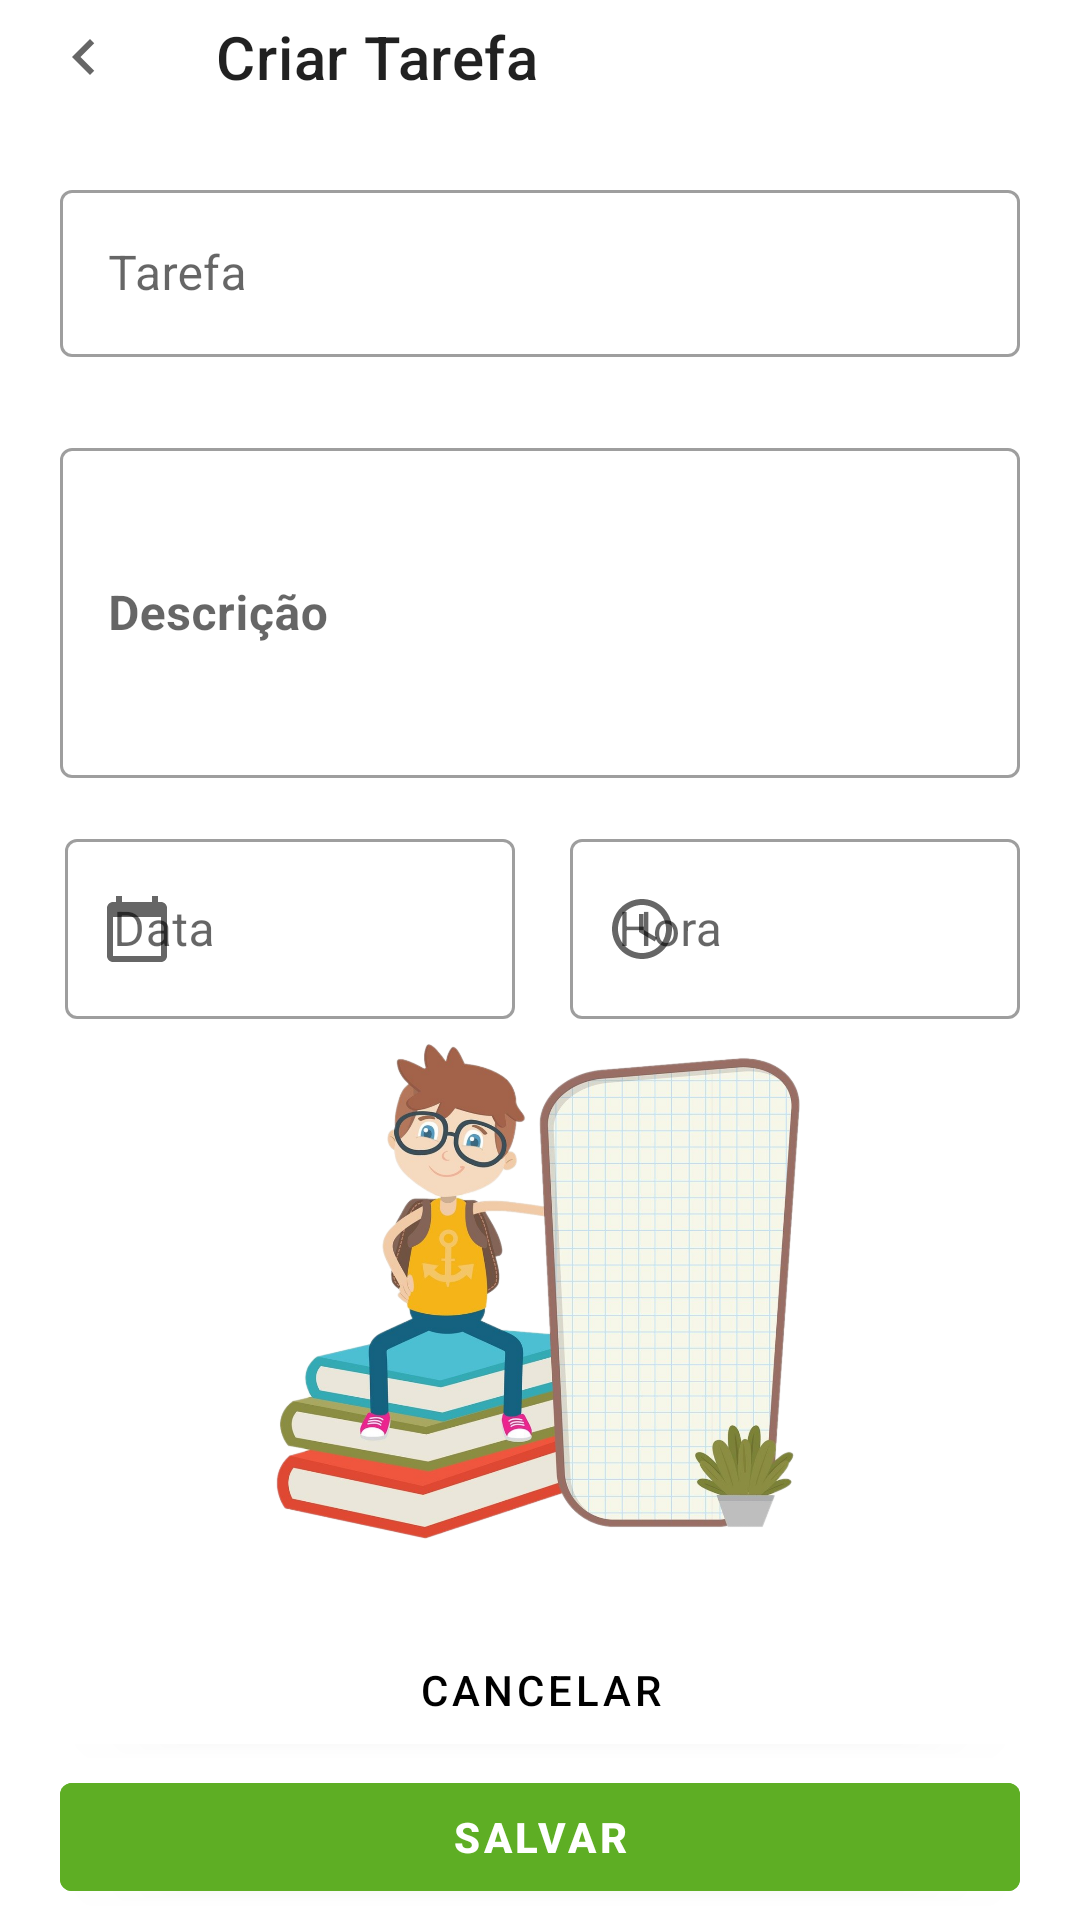

Produce the Android XML layout that renders to this screen, including the resource entries it uses.
<!-- AndroidManifest.xml: application theme Theme.Lembrame -->
<!-- res/layout/activity_add_task.xml -->
<?xml version="1.0" encoding="utf-8"?>
<androidx.constraintlayout.widget.ConstraintLayout
    xmlns:android="http://schemas.android.com/apk/res/android"
    xmlns:app="http://schemas.android.com/apk/res-auto"
    xmlns:tools="http://schemas.android.com/tools"
    android:layout_width="match_parent"
    android:layout_height="match_parent">

    <androidx.appcompat.widget.Toolbar
        android:id="@+id/Toolbar"
        android:layout_width="408dp"
        android:layout_height="38dp"
        android:textColor="#000000"
        android:textStyle="bold"
        app:navigationIcon="@drawable/ic_baseline_chevron_left_24"
        app:title="Criar Tarefa"
        tools:layout_editor_absoluteX="3dp"
        tools:layout_editor_absoluteY="0dp"
        tools:ignore="MissingConstraints" />

    <androidx.constraintlayout.widget.Guideline
        android:id="@+id/guide_Início"
        android:orientation="vertical"
        app:layout_constraintGuide_begin="20dp"
        android:layout_width="wrap_content"
        android:layout_height="wrap_content"/>

    <androidx.constraintlayout.widget.Guideline
        android:id="@+id/guide_Fim"
        android:orientation="vertical"
        app:layout_constraintGuide_end="20dp"
        android:layout_width="wrap_content"
        android:layout_height="wrap_content"/>

    <com.google.android.material.textfield.TextInputLayout
        android:id="@+id/Tarefa"
        style="@style/Widget.MaterialComponents.TextInputLayout.OutlinedBox"
        android:layout_width="0dp"
        android:layout_height="wrap_content"
        android:layout_marginTop="20dp"
        android:hint="@string/t_tulo"
        app:layout_constraintEnd_toEndOf="@id/guide_Fim"
        app:layout_constraintStart_toStartOf="@id/guide_Início"
        app:layout_constraintTop_toBottomOf="@id/Toolbar">

        <com.google.android.material.textfield.TextInputEditText
            android:layout_width="match_parent"
            android:layout_height="wrap_content"
            android:visibility="visible" />

    </com.google.android.material.textfield.TextInputLayout>


    <com.google.android.material.textfield.TextInputLayout
        android:id="@+id/Descrição"
        style="@style/Widget.MaterialComponents.TextInputLayout.OutlinedBox"
        android:layout_width="0dp"
        android:layout_height="wrap_content"
        android:layout_marginTop="25dp"
        android:hint="@string/descri_o"
        android:textAlignment="textStart"
        app:layout_constraintEnd_toEndOf="@id/guide_Fim"
        app:layout_constraintStart_toStartOf="@id/guide_Início"
        app:layout_constraintTop_toBottomOf="@id/Tarefa">

        <com.google.android.material.textfield.TextInputEditText
            android:layout_width="match_parent"
            android:layout_height="110dp"
            android:textAlignment="textStart"
            android:textAllCaps="false"
            android:textStyle="bold"
            android:visibility="visible" />

    </com.google.android.material.textfield.TextInputLayout>

    <com.google.android.material.textfield.TextInputLayout
        android:id="@+id/Data"
        style="@style/Widget.MaterialComponents.TextInputLayout.OutlinedBox"
        android:layout_width="150dp"
        android:layout_height="68dp"
        android:layout_marginTop="15dp"
        android:hint="@string/data"
        app:layout_constraintEnd_toEndOf="@id/Hora"
        app:layout_constraintHorizontal_bias="0.01"
        app:layout_constraintStart_toStartOf="@id/guide_Início"
        app:layout_constraintTop_toBottomOf="@id/Descrição"
        app:startIconDrawable="@drawable/ic_calendar_today_24">


        <com.google.android.material.textfield.TextInputEditText
            android:layout_width="match_parent"
            android:layout_height="60dp"
            android:focusable="false"
            android:inputType="none" />
    </com.google.android.material.textfield.TextInputLayout>

    <com.google.android.material.textfield.TextInputLayout
        android:id="@+id/Hora"
        style="@style/Widget.MaterialComponents.TextInputLayout.OutlinedBox"
        android:layout_width="150dp"
        android:layout_height="68dp"
        android:layout_marginTop="15dp"
        android:hint="@string/hora"
        app:layout_constraintEnd_toEndOf="@id/guide_Fim"
        app:layout_constraintHorizontal_bias="1.0"
        app:layout_constraintStart_toStartOf="@id/Data"
        app:layout_constraintTop_toBottomOf="@id/Descrição"
        app:startIconDrawable="@drawable/ic_baseline_access_time_24">


        <com.google.android.material.textfield.TextInputEditText
            android:layout_width="match_parent"
            android:layout_height="60dp"
            android:focusable="false"
            android:inputType="none" />
    </com.google.android.material.textfield.TextInputLayout>

    <ImageView
        android:id="@+id/imageView"
        android:layout_width="0dp"
        android:layout_height="200dp"
        android:layout_marginTop="70dp"
        app:layout_constraintEnd_toEndOf="parent"
        app:layout_constraintStart_toStartOf="parent"
        app:srcCompat="@drawable/menino_tarefas"
        app:layout_constraintTop_toBottomOf="@id/Descrição"
        tools:layout_editor_absoluteY="520dp"
        android:contentDescription="@string/imagem_de_tarefa" />

    <com.google.android.material.button.MaterialButton
        android:id="@+id/Cancelar"
        android:layout_width="0dp"
        android:layout_height="wrap_content"
        android:layout_marginTop="280dp"
        android:backgroundTint="#FFFFFF"
        android:text="@string/cancelar"
        android:textColor="#000000"
        app:layout_constraintEnd_toEndOf="@id/guide_Fim"
        app:layout_constraintStart_toStartOf="@id/guide_Início"
        app:layout_constraintTop_toBottomOf="@id/Descrição" />

    <com.google.android.material.button.MaterialButton
        android:id="@+id/Salvar"
        android:layout_width="0dp"
        android:layout_height="wrap_content"
        android:layout_marginTop="1dp"
        android:backgroundTint="#5EAE24"
        android:text="@string/salvar"
        android:textAllCaps="false"
        android:textStyle="bold"
        app:layout_constraintEnd_toEndOf="@id/guide_Fim"
        app:layout_constraintStart_toStartOf="@id/guide_Início"
        app:layout_constraintTop_toBottomOf="@id/Cancelar" />


</androidx.constraintlayout.widget.ConstraintLayout>
<!-- resources referenced by this layout -->
<resources>
  <!-- drawable ic_baseline_access_time_24 (drawable) -->
  <vector android:height="24dp" android:tint="#20FF03"
      android:viewportHeight="24" android:viewportWidth="24"
      android:width="24dp" xmlns:android="http://schemas.android.com/apk/res/android">
      <path android:fillColor="@android:color/white" android:pathData="M11.99,2C6.47,2 2,6.48 2,12s4.47,10 9.99,10C17.52,22 22,17.52 22,12S17.52,2 11.99,2zM12,20c-4.42,0 -8,-3.58 -8,-8s3.58,-8 8,-8 8,3.58 8,8 -3.58,8 -8,8z"/>
      <path android:fillColor="@android:color/white" android:pathData="M12.5,7H11v6l5.25,3.15 0.75,-1.23 -4.5,-2.67z"/>
  </vector>
  <!-- drawable ic_baseline_chevron_left_24 (drawable) -->
  <vector
      xmlns:android="http://schemas.android.com/apk/res/android"
      android:width="24dp"
      android:height="24dp"
      android:viewportWidth="24"
      android:viewportHeight="24"
      android:tint="?attr/colorControlNormal">
    <path
        android:fillColor="@android:color/white"
        android:pathData="M15.41,7.41L14,6l-6,6 6,6 1.41,-1.41L10.83,12z"/>
  </vector>
  <!-- drawable ic_calendar_today_24 (drawable) -->
  <vector android:height="24dp" android:tint="#20FF03"
      android:viewportHeight="24" android:viewportWidth="24"
      android:width="24dp" xmlns:android="http://schemas.android.com/apk/res/android">
      <path android:fillColor="@android:color/white" android:pathData="M20,3h-1L19,1h-2v2L7,3L7,1L5,1v2L4,3c-1.1,0 -2,0.9 -2,2v16c0,1.1 0.9,2 2,2h16c1.1,0 2,-0.9 2,-2L22,5c0,-1.1 -0.9,-2 -2,-2zM20,21L4,21L4,8h16v13z"/>
  </vector>
  <!-- drawable menino_tarefas: png bitmap (drawable, 1041960 bytes) -->
  <string name="cancelar">Cancelar</string>
  <string name="data">Data</string>
  <string name="descri_o">Descrição</string>
  <string name="hora">Hora</string>
  <string name="imagem_de_tarefa">imagem_de_tarefa</string>
  <string name="salvar">SALVAR</string>
  <string name="t_tulo">Tarefa</string>
  <style name="Theme.Lembrame" parent="Theme.MaterialComponents.DayNight.DarkActionBar">
          
          <item name="colorPrimary">#3FE411</item>
          <item name="colorPrimaryVariant">@color/black</item>
          <item name="colorOnPrimary">@color/white</item>
          
          <item name="colorSecondary">#2DA532</item>
          <item name="colorSecondaryVariant">#FFFFFF</item>
          <item name="colorOnSecondary">@color/black</item>
          
          <item name="android:statusBarColor" tools:targetApi="l">?attr/colorPrimaryVariant</item>
          
      </style>
  <color name="black">#FF000000</color>
  <color name="white">#FFFFFFFF</color>
</resources>
